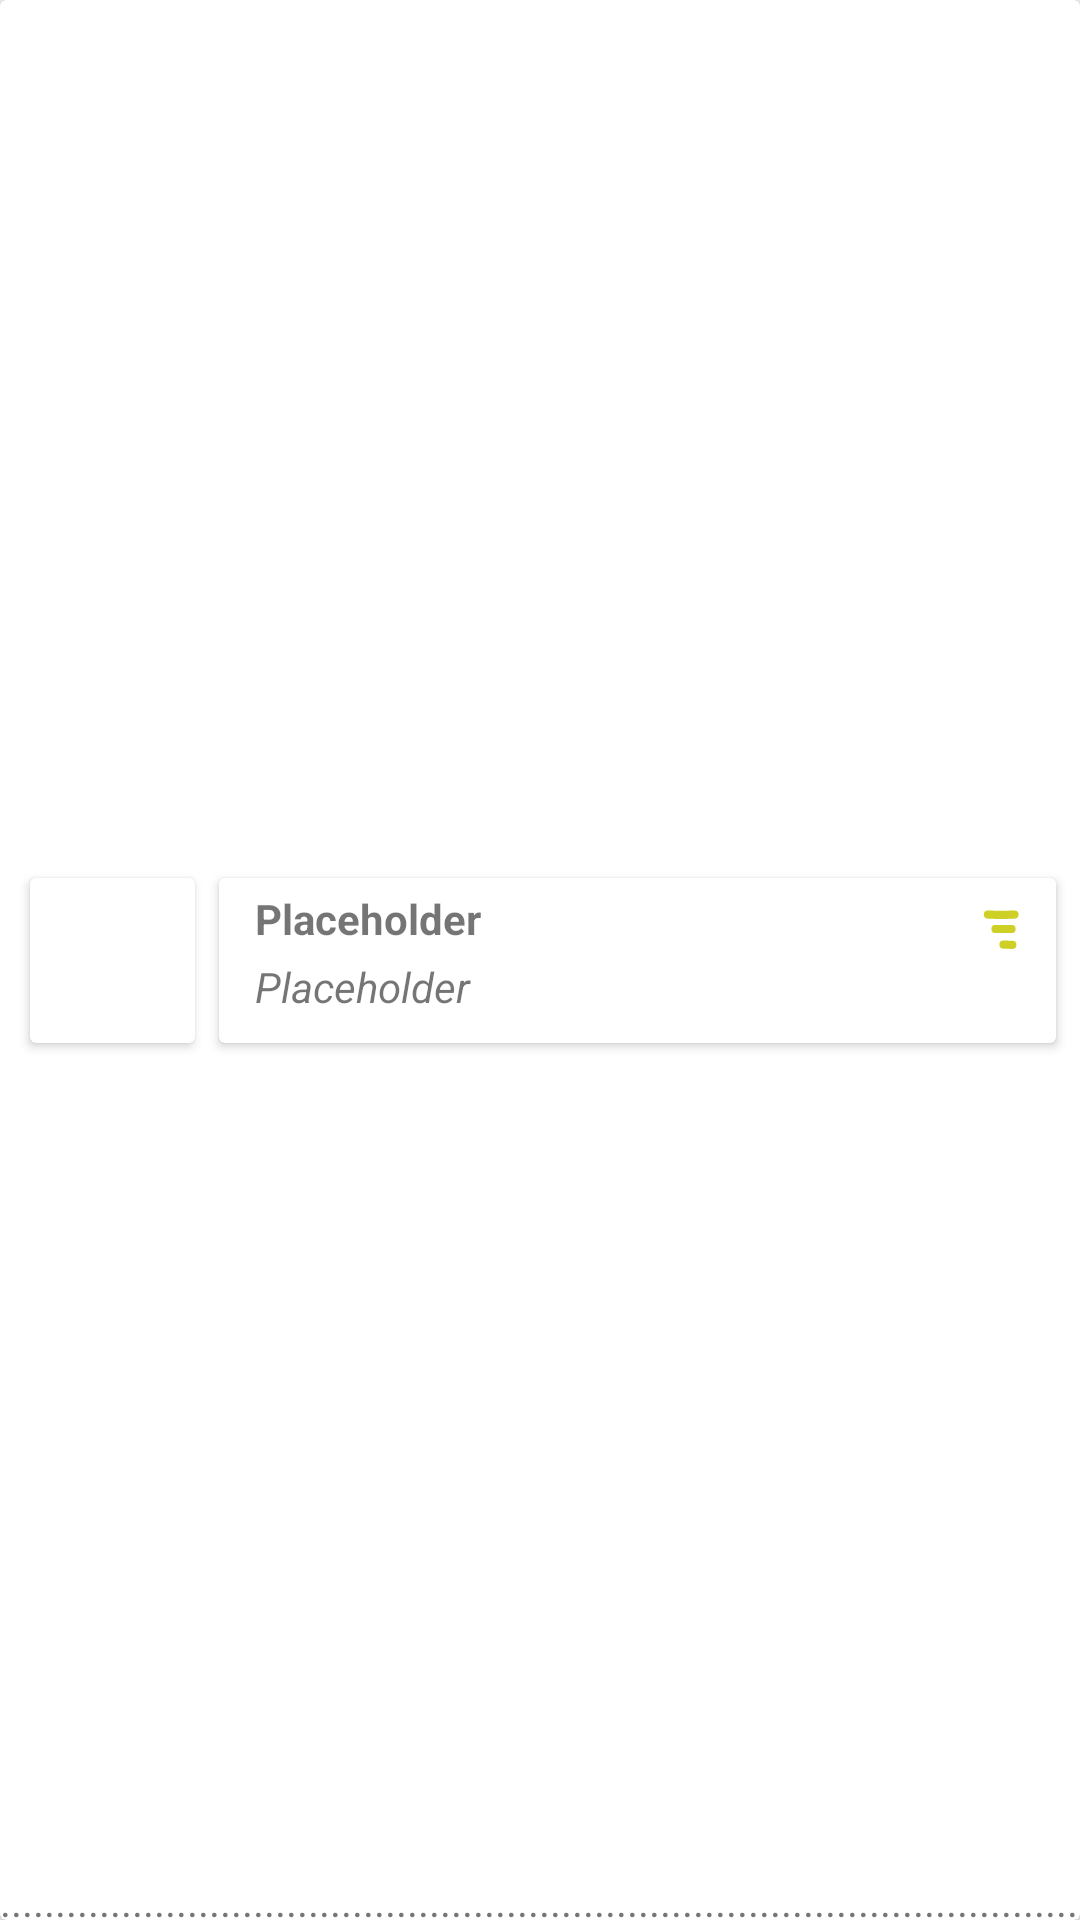

Reconstruct the res/layout file that produces this screen, plus the resources it refers to.
<!-- AndroidManifest.xml: application theme Theme.Earband -->
<!-- res/layout/recycler_view_vertical_audio_card.xml -->
<?xml version="1.0" encoding="utf-8"?>
<androidx.cardview.widget.CardView xmlns:android="http://schemas.android.com/apk/res/android"
    xmlns:app="http://schemas.android.com/apk/res-auto"
    xmlns:tools="http://schemas.android.com/tools"
    android:layout_width="match_parent"
    android:layout_height="75dp"
    android:clickable="true"
    android:focusable="true"
    app:cardElevation="4dp"
    tools:ignore="HardcodedText">

    <androidx.constraintlayout.widget.ConstraintLayout
        android:layout_width="match_parent"
        android:layout_height="match_parent"
        android:background="@color/light_gold_white">

        <androidx.cardview.widget.CardView
            android:id="@+id/cardview_image_view"
            android:layout_width="wrap_content"
            android:layout_height="wrap_content"
            android:layout_marginStart="10dp"
            app:layout_constraintBottom_toBottomOf="parent"
            app:layout_constraintLeft_toLeftOf="parent"
            app:layout_constraintTop_toTopOf="parent">

            <androidx.constraintlayout.widget.ConstraintLayout
                android:id="@+id/layout_image_view"
                android:layout_width="55dp"
                android:layout_height="55dp"
                android:background="@color/golden_orange">

                <ImageView
                    android:id="@+id/image_view"
                    android:layout_width="50dp"
                    android:layout_height="50dp"
                    android:background="@color/white"
                    android:contentDescription="@string/TODO"
                    android:scaleType="centerCrop"
                    app:layout_constraintBottom_toBottomOf="parent"
                    app:layout_constraintLeft_toLeftOf="parent"
                    app:layout_constraintRight_toRightOf="parent"
                    app:layout_constraintTop_toTopOf="parent" />

            </androidx.constraintlayout.widget.ConstraintLayout>
        </androidx.cardview.widget.CardView>


        <androidx.cardview.widget.CardView
            android:layout_width="0dp"
            android:layout_height="0dp"
            android:layout_marginStart="8dp"
            android:layout_marginEnd="8dp"
            app:layout_constraintBottom_toBottomOf="@+id/cardview_image_view"
            app:layout_constraintLeft_toRightOf="@+id/cardview_image_view"
            app:layout_constraintRight_toRightOf="parent"
            app:layout_constraintTop_toTopOf="@+id/cardview_image_view">

            <androidx.constraintlayout.widget.ConstraintLayout
                android:layout_width="match_parent"
                android:layout_height="match_parent">

                <TextView
                    android:id="@+id/textview_title"
                    android:layout_width="0dp"
                    android:layout_height="wrap_content"
                    android:layout_marginStart="12dp"
                    android:layout_marginTop="4dp"
                    android:layout_marginEnd="120dp"
                    android:singleLine="true"
                    android:text="@string/placeholder"
                    android:textSize="14sp"
                    android:textStyle="bold"
                    app:layout_constraintLeft_toLeftOf="parent"
                    app:layout_constraintRight_toRightOf="parent"
                    app:layout_constraintTop_toTopOf="parent" />

                <TextView
                    android:id="@+id/textview_composer"
                    android:layout_width="0dp"
                    android:layout_height="wrap_content"
                    android:layout_marginBottom="6dp"
                    android:text="@string/placeholder"
                    android:textSize="14sp"
                    android:textStyle="italic"
                    app:layout_constraintBottom_toBottomOf="parent"
                    app:layout_constraintLeft_toLeftOf="@+id/textview_title"
                    app:layout_constraintRight_toRightOf="@+id/textview_title"
                    app:layout_constraintTop_toBottomOf="@+id/textview_title" />

                <ImageButton
                    android:layout_width="35dp"
                    android:layout_height="35dp"
                    android:background="@android:color/transparent"
                    android:contentDescription="@string/TODO"
                    android:scaleType="fitCenter"
                    android:src="@drawable/menu_list_dropdown"
                    app:layout_constraintRight_toRightOf="parent"
                    app:layout_constraintTop_toTopOf="parent" />

            </androidx.constraintlayout.widget.ConstraintLayout>
        </androidx.cardview.widget.CardView>

        <TextView
            android:layout_width="match_parent"
            android:layout_height="16dp"
            android:maxLines="1"
            android:text="...................................................................................................................."
            app:layout_constraintBottom_toBottomOf="parent" />
    </androidx.constraintlayout.widget.ConstraintLayout>


</androidx.cardview.widget.CardView>
<!-- resources referenced by this layout -->
<resources>
  <color name="white">#FFFFFFFF</color>
  <!-- drawable menu_list_dropdown (drawable) -->
  <vector xmlns:android="http://schemas.android.com/apk/res/android" android:height="200dp" android:viewportHeight="32" android:viewportWidth="32" android:width="200dp">
        
      <path android:fillColor="@color/green_banana_leaf" android:pathData="M11.19,12.4q4.11,0.15 8.21,0c1.61,-0.05 1.62,-2.55 0,-2.5q-4.09,0.13 -8.21,0c-1.61,-0.06 -1.6,2.44 0,2.5Z"/>
        
      <path android:fillColor="@color/green_banana_leaf" android:pathData="M13.56,16.79h4.9a1.25,1.25 0,0 0,0 -2.5h-4.9a1.25,1.25 0,0 0,0 2.5Z"/>
        
      <path android:fillColor="@color/green_banana_leaf" android:pathData="M16,21.55l2.68,0.07a1.25,1.25 0,0 0,0 -2.5L16,19.05a1.25,1.25 0,0 0,0 2.5Z"/>
      
  </vector>
  <string name="TODO">TODO</string>
  <string name="placeholder">Placeholder</string>
  <style name="Theme.Earband" parent="Base.Theme.Earband" />
  <color name="green_banana_leaf">#ced026</color>
  <style name="Base.Theme.Earband" parent="Theme.AppCompat.Light.NoActionBar">
          
          
      </style>
</resources>
